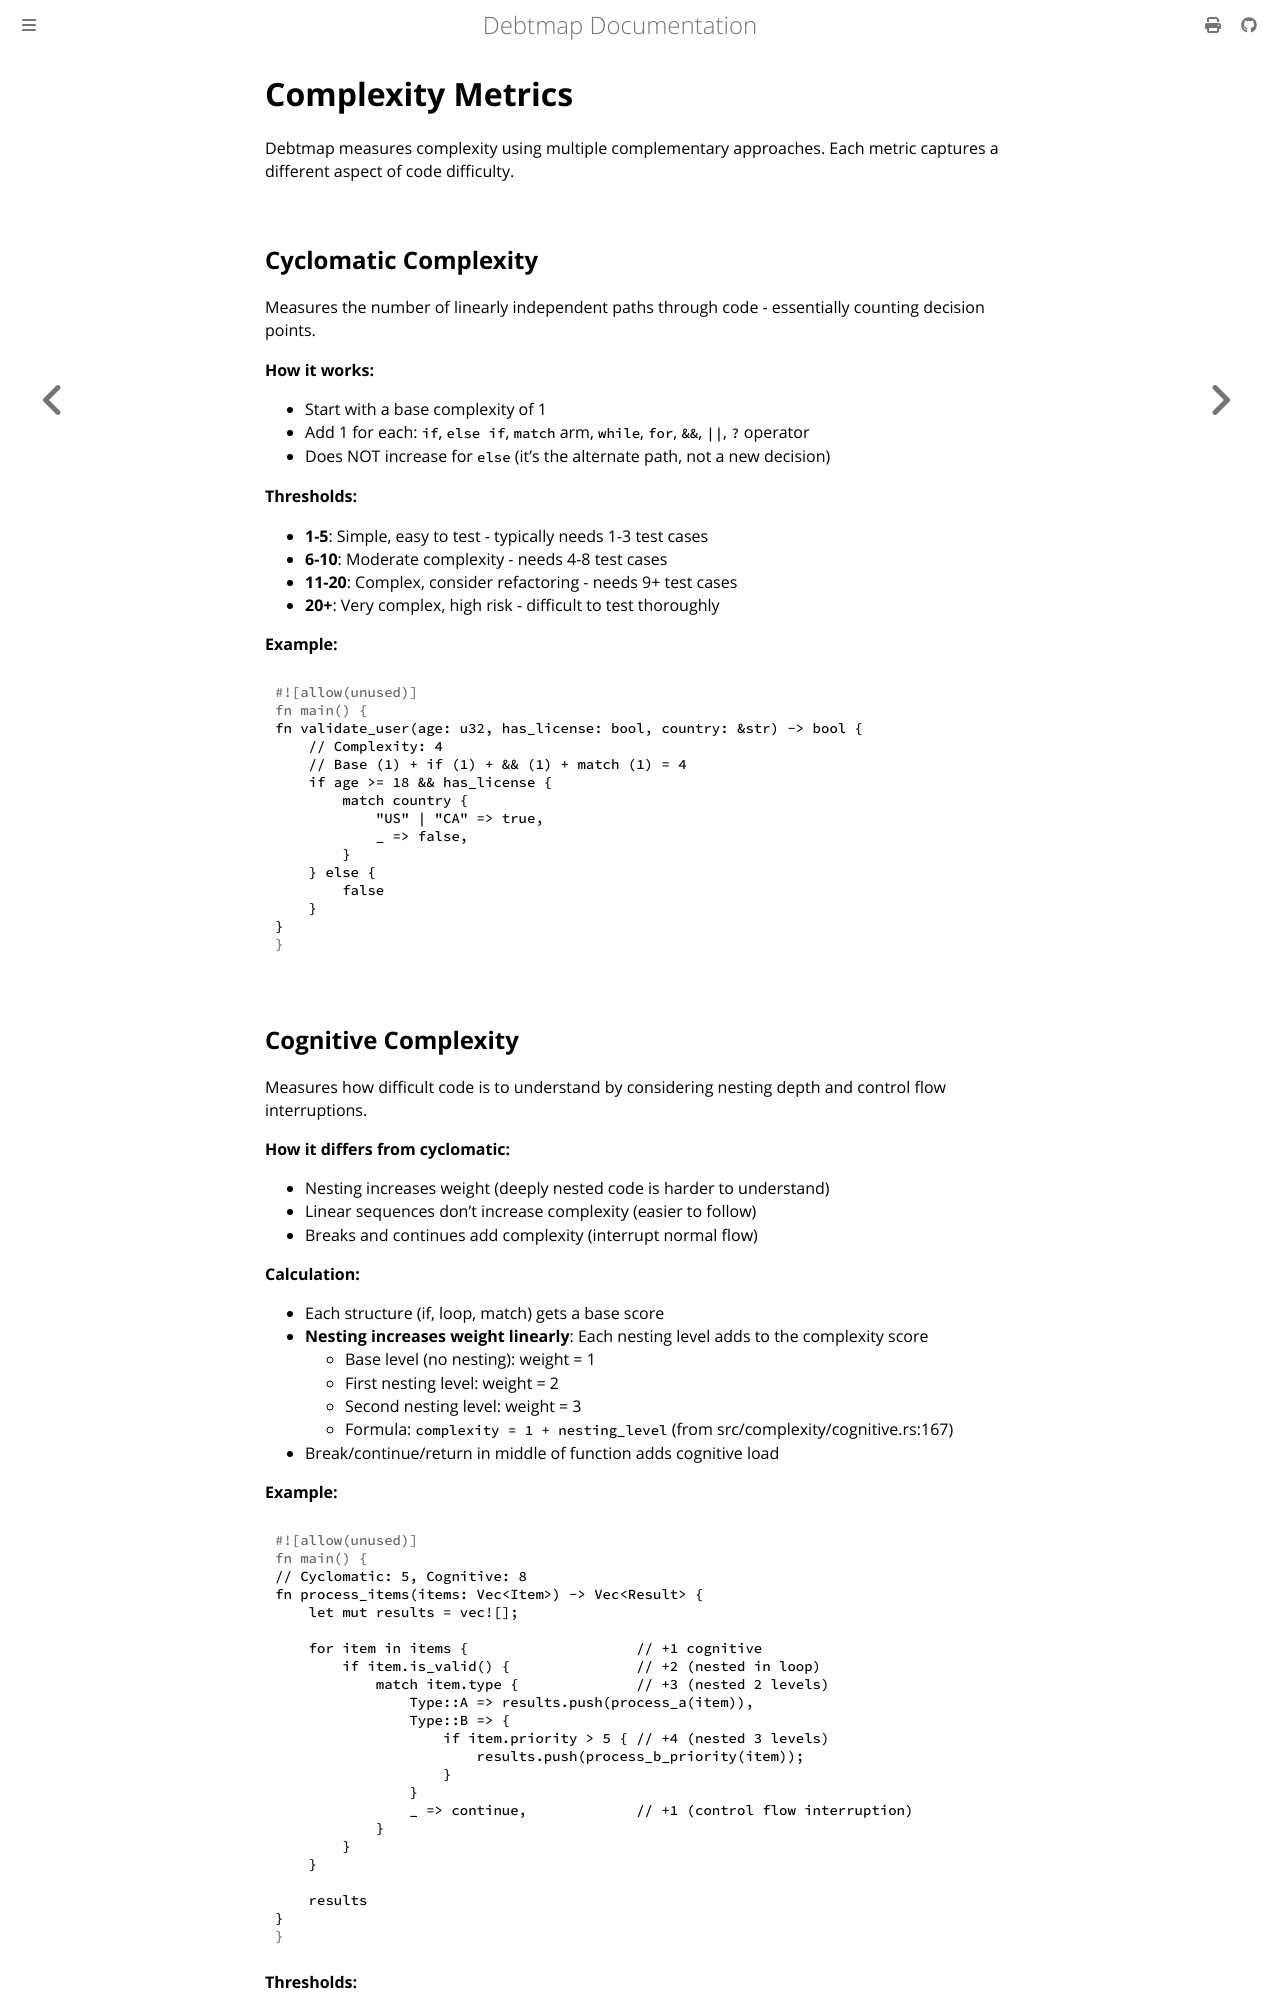

repository: iepathos/debtmap · page: analysis-guide/complexity-metrics.html · generator: mdbook

# Complexity Metrics

Debtmap measures complexity using multiple complementary approaches. Each metric captures a different aspect of code difficulty.

## Cyclomatic Complexity

Measures the number of linearly independent paths through code - essentially counting decision points.

**How it works:**
- Start with a base complexity of 1
- Add 1 for each: `if`, `else if`, `match` arm, `while`, `for`, `&&`, `||`, `?` operator
- Does NOT increase for `else` (it's the alternate path, not a new decision)

**Thresholds:**
- **1-5**: Simple, easy to test - typically needs 1-3 test cases
- **6-10**: Moderate complexity - needs 4-8 test cases
- **11-20**: Complex, consider refactoring - needs 9+ test cases
- **20+**: Very complex, high risk - difficult to test thoroughly

**Example:**
```rust
fn validate_user(age: u32, has_license: bool, country: &str) -> bool {
    // Complexity: 4
    // Base (1) + if (1) + && (1) + match (1) = 4
    if age >= 18 && has_license {
        match country {
            "US" | "CA" => true,
            _ => false,
        }
    } else {
        false
    }
}
```

## Cognitive Complexity

Measures how difficult code is to understand by considering nesting depth and control flow interruptions.

**How it differs from cyclomatic:**
- Nesting increases weight (deeply nested code is harder to understand)
- Linear sequences don't increase complexity (easier to follow)
- Breaks and continues add complexity (interrupt normal flow)

**Calculation:**
- Each structure (if, loop, match) gets a base score
- **Nesting increases weight linearly**: Each nesting level adds to the complexity score
  - Base level (no nesting): weight = 1
  - First nesting level: weight = 2
  - Second nesting level: weight = 3
  - Formula: `complexity = 1 + nesting_level` (from src/complexity/cognitive.rs:167)
- Break/continue/return in middle of function adds cognitive load

**Example:**
```rust
// Cyclomatic: 5, Cognitive: 8
fn process_items(items: Vec<Item>) -> Vec<Result> {
    let mut results = vec![];

    for item in items {                    // +1 cognitive
        if item.is_valid() {               // +2 (nested in loop)
            match item.type {              // +3 (nested 2 levels)
                Type::A => results.push(process_a(item)),
                Type::B => {
                    if item.priority > 5 { // +4 (nested 3 levels)
                        results.push(process_b_priority(item));
                    }
                }
                _ => continue,             // +1 (control flow interruption)
            }
        }
    }

    results
}
```

**Thresholds:**
- **0-5**: Trivial - anyone can understand
- **6-10**: Simple - straightforward logic
- **11-20**: Moderate - requires careful reading
- **21-40**: Complex - difficult to understand
- **40+**: Very complex - needs refactoring
